2-way image classification set "karaage_poodle_small" from GitHub (cyakooo/Karapoodle); label vocabulary: karaage, poodle.

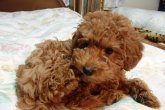
Label: poodle

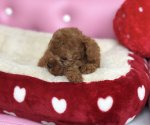
Label: poodle

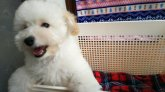
Label: poodle

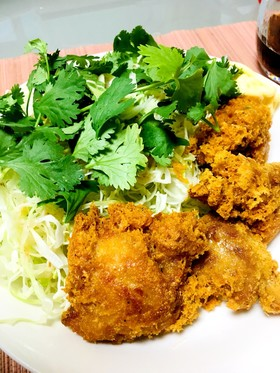
Label: karaage

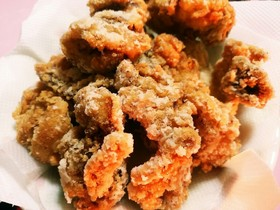
Label: karaage

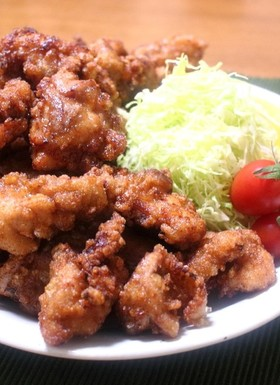
Label: karaage
